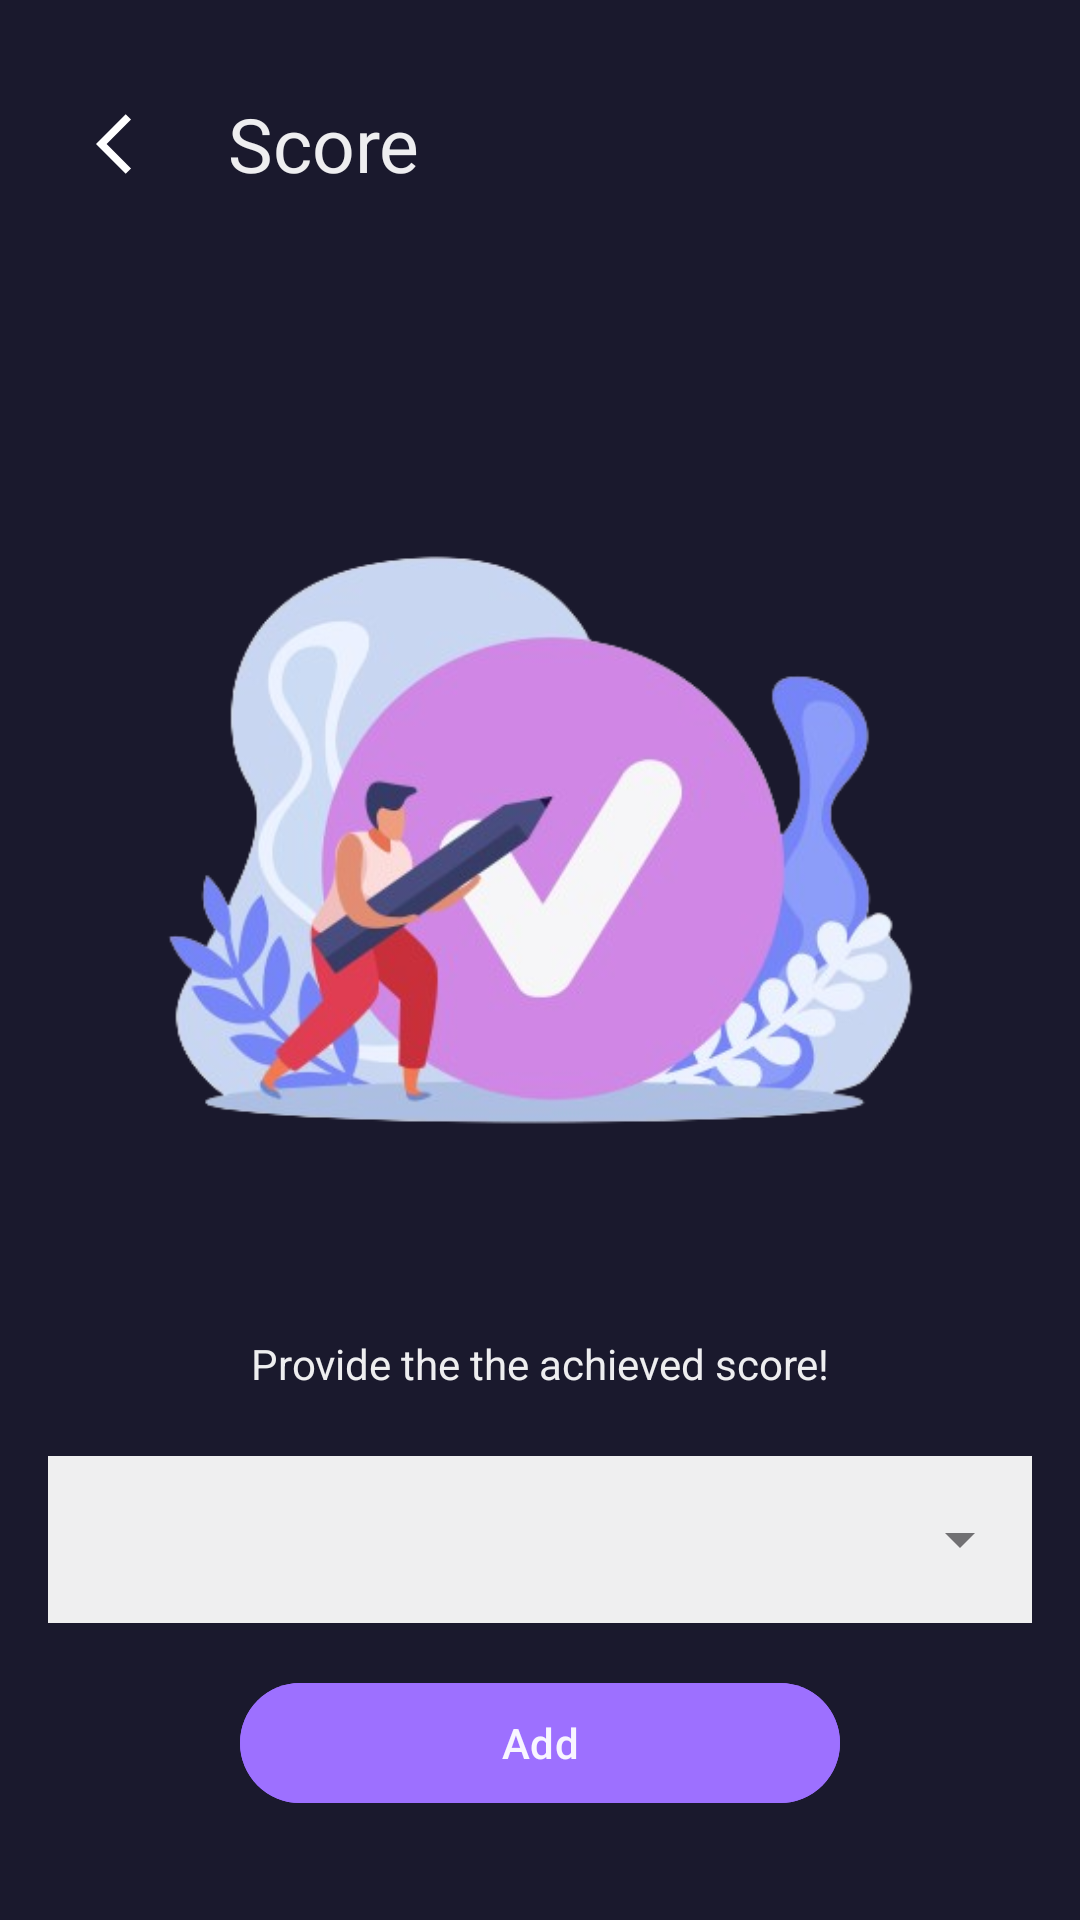

The Android layout XML behind this screen, and the referenced resources:
<!-- AndroidManifest.xml: application theme Theme.ClassWave -->
<!-- res/layout/dialog_provide_marks.xml -->
<?xml version="1.0" encoding="utf-8"?>
<androidx.constraintlayout.widget.ConstraintLayout xmlns:android="http://schemas.android.com/apk/res/android"
    xmlns:tools="http://schemas.android.com/tools"
    xmlns:app="http://schemas.android.com/apk/res-auto"
    android:padding="16dp"
    android:layout_width="match_parent"
    android:layout_height="match_parent"
    tools:context=".presentation.dialog.AddNewStdDialog"
    android:background="@color/primaryColor">

    <androidx.appcompat.widget.Toolbar
        android:id="@+id/toolbar"
        android:layout_width="match_parent"
        android:layout_height="wrap_content"
        app:title="Score"
        app:titleTextColor="@color/white"
        app:navigationIcon="@drawable/ic_arrow_back"
        app:titleTextAppearance="@style/ToolbarTheme"
        app:layout_constraintStart_toStartOf="parent"
        app:layout_constraintTop_toTopOf="parent"
        app:layout_constraintEnd_toEndOf="parent"
        app:layout_constraintBottom_toTopOf="@id/image_std_profile" />
    <ImageView
        android:id="@+id/image_std_profile"
        android:layout_width="match_parent"
        android:layout_height="400dp"
        app:layout_constraintStart_toStartOf="parent"
        app:layout_constraintEnd_toEndOf="parent"
        app:layout_constraintBottom_toTopOf="@id/edit_text_add_skill_name"
        app:layout_constraintTop_toBottomOf="@id/toolbar"
        app:srcCompat="@drawable/provide_marks_bg_2"
        />
    <TextView
        android:layout_width="wrap_content"
        android:layout_height="wrap_content"
        app:layout_constraintStart_toStartOf="parent"
        app:layout_constraintBottom_toTopOf="@id/edit_text_add_skill_name"
        android:text="Provide the the achieved score!"
        android:textColor="@color/white"
        android:paddingBottom="16dp"
        app:layout_constraintEnd_toEndOf="parent"

        />
<com.google.android.material.textfield.TextInputLayout

        android:id="@+id/edit_text_add_skill_name"
        style="@style/Widget.MaterialComponents.TextInputLayout.OutlinedBox.ExposedDropdownMenu"
        android:layout_width="match_parent"
        android:layout_height="wrap_content"


        app:layout_constraintStart_toStartOf="parent"
        app:layout_constraintTop_toBottomOf="@id/image_std_profile">

        <AutoCompleteTextView
            android:background="@color/white"
            android:id="@+id/auto_complete_text_view_dropdown_items"
            android:layout_width="match_parent"
            android:layout_height="match_parent"
            android:inputType="none" />

    </com.google.android.material.textfield.TextInputLayout>

    <com.google.android.material.button.MaterialButton
        android:id="@+id/btn_add_marks"
        android:layout_marginTop="16dp"
        app:layout_constraintStart_toStartOf="parent"
        app:layout_constraintTop_toBottomOf="@id/edit_text_add_skill_name"
        app:layout_constraintEnd_toEndOf="parent"
        android:layout_width="200dp"
        android:layout_height="wrap_content"
        android:backgroundTint="@color/btnColor"
        android:text="Add"
        android:textColor="@color/white"
        />


</androidx.constraintlayout.widget.ConstraintLayout>
<!-- resources referenced by this layout -->
<resources>
  <color name="btnColor">#9D70FF</color>
  <color name="primaryColor">#1A192D</color>
  <color name="white">#EDFFFFFF</color>
  <!-- drawable ic_arrow_back (drawable) -->
  <vector xmlns:android="http://schemas.android.com/apk/res/android"
      android:width="24dp"
      android:height="24dp"
      android:autoMirrored="true"
      android:tint="#ffffff"
      android:viewportWidth="24"
      android:viewportHeight="24">
      <path
          android:fillColor="@android:color/white"
          android:pathData="M11.67,3.87L9.9,2.1 0,12l9.9,9.9 1.77,-1.77L3.54,12z" />
  </vector>
  <!-- drawable provide_marks_bg_2: png bitmap (drawable, 128146 bytes) -->
  <style name="ToolbarTheme" parent="">
          <item name="fontFamily">@font/jost_medium</item>
          <item name="android:textSize">25sp</item>
  
  
      </style>
  <style name="Theme.ClassWave" parent="Base.Theme.ClassWave" />
  <style name="Base.Theme.ClassWave" parent="Theme.Material3.DayNight.NoActionBar">
          <item name="colorPrimary">@color/transparent</item>
          <item name="colorOnPrimary">@color/red_500</item>
          <item name="colorAccent">#BB9BFF</item>
          <item name="colorOnBackground">#1575FB</item>
          <item name="colorSecondary">@color/pink_500</item>
          <item name="colorContainer">@color/grey_500</item>
          <item name="android:statusBarColor" tools:targetApi="l">@color/primaryColor</item>
          <item name="android:navigationBarColor">@color/primaryColor</item>
          <item name="android:windowLightNavigationBar">true</item>
  
  
  
  
      </style>
  <color name="transparent">#00FFFFFF</color>
  <color name="red_500">#F44336</color>
  <color name="pink_500">#E91E63</color>
  <color name="grey_500">#9E9E9E</color>
</resources>
